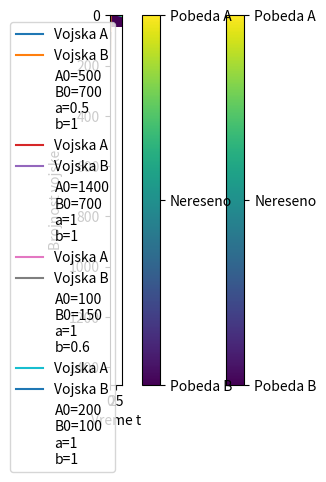

Python code for this plot:
import matplotlib.pyplot as plt
import math
import numpy as np

def izracunajA(a, b, A0, B0, t):
    return ((math.sqrt(a*b)*A0 - a*B0)/(2*math.sqrt(a*b))*(math.e**(math.sqrt(a*b)*t))) + ((math.sqrt(a*b)*A0 + a*B0)/(2*math.sqrt(a*b))*(math.e**(-math.sqrt(a*b)*t)))

def izracunajB(a, b, A0, B0, t):
    return ((math.sqrt(a*b)*B0 - b*A0)/(2*math.sqrt(a*b))*(math.e**(math.sqrt(a*b)*t))) + ((math.sqrt(a*b)*B0 + b*A0)/(2*math.sqrt(a*b))*(math.e**(-math.sqrt(a*b)*t)))

def odrediTrenutakPobede(a, b, A0, B0):
    for i in list(odrediInterval(0, 100, 0.01)):
        if izracunajA(a, b, A0, B0, i) <= 0 or izracunajB(a, b, A0, B0, i) <= 0:
            return i-0.00001
    return i

def odrediInterval(pocetak, kraj, korak):
    interval = []
    while pocetak < kraj:
        interval.append(pocetak)
        pocetak += korak
    return interval

def simulirajBitku(a, b, A0, B0):
    trenutakPobede = odrediTrenutakPobede(a, b, A0, B0)
    t = np.array(list(odrediInterval(0, trenutakPobede, 0.001)))
    A = izracunajA(a, b, A0, B0, t)
    B = izracunajB(a, b, A0, B0, t)
    
    plt.plot(t, A, label='Vojska A')
    plt.plot(t, B, label='Vojska B')
    
    informacije = "A0=" + str(A0) + "\nB0=" + str(B0)+ "\na=" + str(a) + "\nb=" + str(b)
    plt.plot([], [], ' ', label=informacije)

    plt.legend()
    plt.xlabel('Vreme t')
    plt.ylabel('Brojnost vojske')

    plt.show()

    if (b*A0**2 > a*B0**2):
        print("Pobedjuje A!")
    elif (b*A0**2 < a*B0**2):
        print("Pobedjuje B!")
    else:
        print("Neodlucna bitka!")

simulirajBitku(0.5, 1, 500, 700)

simulirajBitku(1, 1, 1400, 700)

def odrediPobednika(a, b, A0, B0):
    if (b*A0**2 > a*B0**2):
        return "A"
    elif (b*A0**2 < a*B0**2):
        return "B"
    else:
        return "D"

def simulirajBitku2(A0, B0):
    N = 50
    r = np.array(list(range(N)))
    pobednici = np.zeros((N, N))
    
    # x je ustvari nasa ubojitost (b)
    for x in r:
        # protivnicka ubojitost (a)
        for y in r:
            if x==0 or y==0:
                continue
            w = odrediPobednika(y, x, A0, B0)
            if (w == "A"):
                pobednici[y][x] = 1
            elif (w == "B"):
                pobednici[y][x] = -1
                
    noviPobednici = np.delete(pobednici, 0, 0)
    noviPobednici = np.delete(noviPobednici, 0, 1)

    plt.imshow(noviPobednici)
    plt.xlabel('Ubojitost vojske A')
    plt.ylabel('Ubojitost vojske B')

    cbar = plt.colorbar()
    cbar.set_ticks([-1,0,1])
    cbar.set_ticklabels(["Pobeda B","Nereseno","Pobeda A"])
    plt.show()

simulirajBitku2(500, 500)
simulirajBitku2(500, 1000)

def izracunajZasedaA(a, b, t, d1, c2):
    return (2*d1)/(c2*(math.e**(d1*b*t)) - 1) + d1   

def izracunajZasedaB(a, b, t, d1, c2):
    return (2/a)*((b*c2*(d1**2)*(math.e**(d1*b*t)))/((c2*(math.e**(d1*b*t)) - 1)**2))

def nadjiC2(a, b, A0, B0):
    a1 = B0
    b1 = 2*B0 - (2*b*(A0**2))/a
    c1 = B0
    return (-b1 + math.sqrt((b1**2) - 4*a1*c1))/(2*a1) 

def simulirajBitkuZaseda(a, b, A0, B0):
    c2 = nadjiC2(a, b, A0, B0)
    d1 = A0 * ((c2-1)/(c2+1))
    trenutakPobede = odrediTrenutakPobede(a, b, A0, B0)
    t = np.array(list(odrediInterval(0, trenutakPobede, 0.001)))
    A = izracunajZasedaA(a, b, t, d1, c2)
    B = izracunajZasedaB(a, b, t, d1, c2)
    
    plt.plot(t, A, label='Vojska A')
    plt.plot(t, B, label='Vojska B')

    informacije = "A0=" + str(A0) + "\nB0=" + str(B0)+ "\na=" + str(a) + "\nb=" + str(b)
    plt.plot([], [], ' ', label=informacije)
    
    plt.legend(loc='upper right')
    plt.xlabel('Vreme t')
    plt.ylabel('Brojnost vojske')

    plt.show()

simulirajBitkuZaseda(1, 0.6, 100, 150)
simulirajBitkuZaseda(1, 1, 200, 100)
